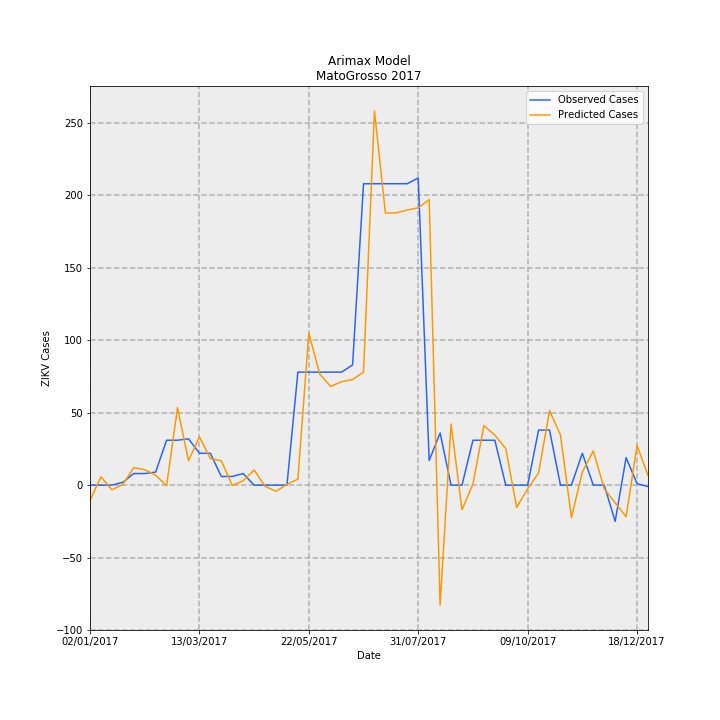

Source data for this figure (header and first rows):
Date, predictions_incidence, observed_incidence, Predicted Cases, Observed Cases, error
02/01/2017, -0.3153, 0.0, -10.54, 0.0, 10.54
09/01/2017, 0.1726, 0.0, 5.772, 0.0, -5.772
16/01/2017, -0.09658, 0.0, -3.23, 0.0, 3.23
23/01/2017, 0.01571, 0.0598, 0.5255, 2, 1.474
30/01/2017, 0.3611, 0.2392, 12.08, 8, -4.076
06/02/2017, 0.318, 0.2392, 10.64, 8, -2.636
13/02/2017, 0.2051, 0.2691, 6.858, 9, 2.142
20/02/2017, -0.01338, 0.9269, -0.4476, 31, 31.45
27/02/2017, 1.601, 0.9269, 53.53, 31, -22.53
06/03/2017, 0.5009, 0.9568, 16.75, 32, 15.25
13/03/2017, 0.9974, 0.6578, 33.36, 22.0, -11.36
20/03/2017, 0.5471, 0.6578, 18.3, 22.0, 3.701
27/03/2017, 0.5042, 0.1794, 16.86, 6, -10.86
03/04/2017, -0.004003, 0.1794, -0.1339, 6, 6.134
10/04/2017, 0.08969, 0.2392, 3, 8, 5
17/04/2017, 0.3135, 0.0, 10.48, 0.0, -10.48
24/04/2017, -0.02304, 0.0, -0.7706, 0.0, 0.7706
01/05/2017, -0.1278, 0.0, -4.274, 0.0, 4.274
08/05/2017, 0.01679, 0.0, 0.5617, 0.0, -0.5617
15/05/2017, 0.1244, 2.332, 4.16, 78, 73.84
22/05/2017, 3.138, 2.332, 104.9, 78, -26.95
29/05/2017, 2.29, 2.332, 76.58, 78, 1.416
05/06/2017, 2.037, 2.332, 68.12, 78, 9.88
12/06/2017, 2.136, 2.332, 71.43, 78, 6.574
19/06/2017, 2.179, 2.482, 72.88, 83.0, 10.12
26/06/2017, 2.331, 6.219, 77.95, 208, 130.1
03/07/2017, 7.717, 6.219, 258.1, 208, -50.11
10/07/2017, 5.615, 6.219, 187.8, 208, 20.22
17/07/2017, 5.618, 6.219, 187.9, 208, 20.1
24/07/2017, 5.677, 6.219, 189.9, 208, 18.13
31/07/2017, 5.722, 6.339, 191.4, 212, 20.61
07/08/2017, 5.892, 0.5083, 197, 17, -180
14/08/2017, -2.479, 1.076, -82.9, 36, 118.9
21/08/2017, 1.262, 0.0, 42.19, 0.0, -42.19
28/08/2017, -0.5084, 0.0, -17, 0.0, 17
04/09/2017, 0.0228, 0.9269, 0.7624, 31, 30.24
11/09/2017, 1.226, 0.9269, 41.01, 31, -10.01
18/09/2017, 1.035, 0.9269, 34.6, 31, -3.604
25/09/2017, 0.754, 0.0, 25.22, 0.0, -25.22
02/10/2017, -0.4611, 0.0, -15.42, 0.0, 15.42
09/10/2017, -0.07288, 0.0, -2.437, 0.0, 2.437
16/10/2017, 0.2493, 1.136, 8.339, 38, 29.66
23/10/2017, 1.537, 1.136, 51.42, 38, -13.42
30/10/2017, 1.037, 0.0, 34.68, 0.0, -34.68
06/11/2017, -0.6692, 0.0, -22.38, 0.0, 22.38
13/11/2017, 0.2722, 0.6578, 9.105, 22.0, 12.9
20/11/2017, 0.7055, 0.0, 23.6, 0.0, -23.6
27/11/2017, -0.07312, 0.0, -2.445, 0.0, 2.445
04/12/2017, -0.3641, -0.7475, -12.18, -25, -12.82
11/12/2017, -0.6514, 0.5681, -21.79, 19, 40.79
18/12/2017, 0.8189, 0.0299, 27.39, 1, -26.39
25/12/2017, 0.1989, -0.0299, 6.653, -1, -7.653
